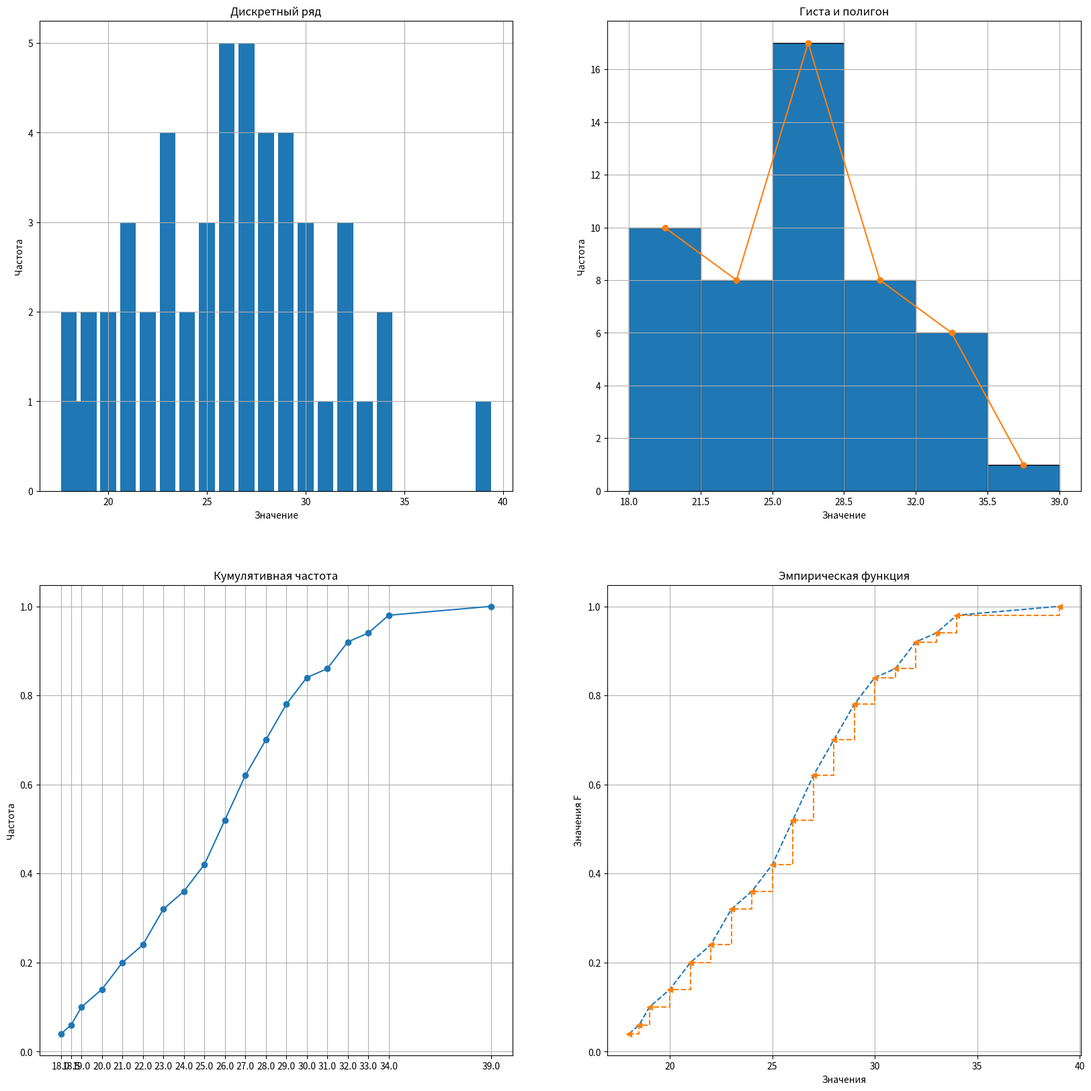

Write the Python code that produced this figure.
import numpy as np
import matplotlib.pyplot as plt
from scipy import stats
import pandas as pd

filename = 'file.csv'

# Инициализация данных
vals = [39, 19, 21, 28, 26, 27, 29, 28, 28, 27, 23, 26, 32, 34, 26, 24, 22, 19, 23, 27, 30, 29, 25, 18, 18.5, 20, 22, 24, 28, 31, 33, 25, 18, 21, 26, 30, 32, 34, 29, 26, 21, 20, 23, 25, 27, 30, 32, 29, 27, 23]
vals = np.array(vals)
vals = np.sort(vals)

# Очистка файла перед записью
open(filename, 'w').close()

# 1. Дискретный ряд
unique, frequency = np.unique(vals, return_counts=True)
print(f'Контр.сумма: {sum(frequency)}, ожидали 50')
discrete_vals = pd.DataFrame({'Значение': unique, 'Частота': frequency})
with open(filename, 'a') as f:
    f.write('Дискретный ряд: Уникальные значения и их частоты\n')
discrete_vals.to_csv(filename, mode='a', index=False)
print(discrete_vals)

# Построение графиков
plt.figure(figsize=(20, 20))

plt.subplot(2, 2, 1)
plt.grid(True)
plt.bar(unique, frequency)
plt.title('Дискретный ряд')
plt.ylabel('Частота')
plt.xlabel('Значение')

# 2. Интервальный ряд
n = vals.size
k = int(1 + np.log2(n))
hist, bin_edges = np.histogram(vals, bins=k)
interval_vals = pd.DataFrame({
    'Интервал': [f'{bin_edges[i]:.1f}, {bin_edges[i+1]:.1f}' for i in range(len(bin_edges)-1)],
    'Частота': hist
})
with open(filename, 'a') as f:
    f.write('\nИнтервальный ряд: Интервалы и их частоты\n')
interval_vals.to_csv(filename, mode='a', index=False)
print(interval_vals)

plt.subplot(2, 2, 2)
plt.grid(True)
plt.hist(vals, bins=k, edgecolor='black')
plt.title('Гиста и полигон')
plt.ylabel('Частота')
plt.xlabel('Значение')
plt.xticks(bin_edges, [f'{x:.1f}' for x in bin_edges])

bin_centers = (bin_edges[:-1] + bin_edges[1:]) / 2
plt.plot(bin_centers, hist, marker='o')

# 3. Кумулята
cum = np.cumsum(frequency)
plt.subplot(2, 2, 3)
plt.title('Кумулятивная частота')
plt.ylabel('Частота')
plt.xticks(unique)
plt.grid(True)
plt.plot(unique, cum/cum[-1], marker='o')

# 4. Эмпирическая функция
empf = np.cumsum(frequency) / n
plt.subplot(2, 2, 4)
plt.grid(True)
plt.plot(unique, cum/cum[-1], linestyle='--', marker=None)
plt.step(unique, empf, '<--', where='post')
plt.title('Эмпирическая функция')
plt.xlabel('Значения')
plt.ylabel('Значения F')

# 5. Статистические показатели
mode = stats.mode(vals, keepdims=True).mode[0]
median = np.median(vals)
mean = np.mean(vals)
variance = np.var(vals, ddof=1)
std = np.std(vals, ddof=1)
cv = (std / mean) * 100
skew = stats.skew(vals)
kurt = stats.kurtosis(vals)

confidence_level = 0.95
alpha = 1 - confidence_level
t_crit = stats.t.ppf(1 - alpha/2, df=n-1)
mean_ci_lower = mean - t_crit * (std / np.sqrt(n))
mean_ci_upper = mean + t_crit * (std / np.sqrt(n))
chi2_lower = stats.chi2.ppf(alpha/2, df=n-1)
chi2_upper = stats.chi2.ppf(1 - alpha/2, df=n-1)
var_ci_lower = (n-1) * variance / chi2_upper
var_ci_upper = (n-1) * variance / chi2_lower
std_ci_lower = np.sqrt(var_ci_lower)
std_ci_upper = np.sqrt(var_ci_upper)

statistics_dict = {
    "Мода": mode,
    "Медиана": median,
    "Выборочное среднее": round(mean, 2),
    "Выборочная дисперсия": round(variance, 2),
    "Выборочное среднее сквадратическое отклонение": round(std, 2),
    "Коэффициент вариации": f"{round(cv, 2)}%",
    "Ассиметрия": round(skew, 2),
    "Эксцесс": round(kurt, 2),
    "ДИ для среднего": f"({round(mean_ci_lower, 2)}, {round(mean_ci_upper, 2)})",
    "ДИ для дисперсии": f"({round(std_ci_lower, 2)}, {round(std_ci_upper, 2)})"
}
stat_vals = pd.DataFrame({'Название': statistics_dict.keys(), 'Значение': statistics_dict.values()})
with open(filename, 'a') as f:
    f.write('\nСтатистические показатели: Основные характеристики выборки\n')
stat_vals.to_csv(filename, mode='a', index=False)

print(f"\nМода: {mode}")
print(f"Медиана: {median}")
print(f"Выборочное среднее: {mean:.2f}")
print(f"Выборочная дисперсия: {variance:.2f}")
print(f"Выборочное среднее сквадратическое отклонение: {std:.2f}")
print(f"Коэффициент вариации: {cv:.2f}%")
print(f"Ассиметрия: {skew:.2f}")
print(f"Эксцесс: {kurt:.2f}")
print(f"ДИ для среднего: ({mean_ci_lower:.2f}, {mean_ci_upper:.2f})")
print(f"ДИ для дисперсии: ({std_ci_lower:.2f}, {std_ci_upper:.2f})")

# 6. Условные варианты
relative_frequencies = frequency / n
cumulative_frequencies = np.cumsum(frequency)
cumulative_relative_frequencies = cumulative_frequencies / n
conditional_variants = (unique - mean) / std
conditional_variants_df = pd.DataFrame({
    'Значение (x_i)': unique,
    'Условные варианты (u_i)': conditional_variants,
    'Частоты (n_i)': frequency,
    'Относительные частоты (w_i)': relative_frequencies,
    'Кумулятивные частоты (N_i)': cumulative_frequencies,
    'Кумулятивные относительные частоты (W_i)': cumulative_relative_frequencies
})
with open(filename, 'a') as f:
    f.write('\nУсловные варианты: Характеристики дискретного ряда с условными вариантами\n')
conditional_variants_df.to_csv(filename, mode='a', index=False)

# Новая таблица: варианты, относительные частоты, накопительные относительные частоты
variants_table = pd.DataFrame({
    'Варианты': unique,
    'Относительные частоты': relative_frequencies,
    'Накопительные относительные частоты': cumulative_relative_frequencies
})
print('\nТаблица с вариантами, относительными и накопительными относительными частотами:')
print(variants_table)
with open(filename, 'a') as f:
    f.write('\nТаблица с вариантами, относительными и накопительными относительными частотами\n')
variants_table.to_csv(filename, mode='a', index=False)

# 7. Эмпирическая функция распределения с пределами
intervals = []
f_vals = []

# Первая строка для F=0
intervals.append(f'-∞ < x ≤ {unique[0]:.1f}')
f_vals.append(0.0)

# Для промежуточных интервалов
for i in range(len(unique) - 1):
    intervals.append(f'{unique[i]:.1f} < x ≤  {unique[i+1]:.1f}')
    f_vals.append(empf[i])

# Последняя строка для F=1
intervals.append(f'{unique[-1]:.1f}  < x < +∞')
f_vals.append(empf[-1])

ecdf_df = pd.DataFrame({
    'F(x)': f_vals,
    'Интервал': intervals
})
print('\nЭмпирическая функция распределения с пределами:')
print(ecdf_df)
with open(filename, 'a') as f:
    f.write('\nЭмпирическая функция распределения: Cоответствующие значения F(x) и интервалы x\n')
ecdf_df.to_csv(filename, mode='a', index=False)

# 8. Контрольные вычисления
sum_ni = np.sum(frequency)
sum_ni_ui = np.sum(frequency * conditional_variants)
sum_ni_ui2 = np.sum(frequency * conditional_variants**2)
left_side = sum_ni + 2 * sum_ni_ui + sum_ni_ui2
sum_ni_ui_plus_1_squared = np.sum(frequency * (conditional_variants + 1)**2)
right_side = sum_ni_ui_plus_1_squared
summ = abs(left_side - right_side) < 1e-10
control_result = pd.DataFrame({
    'Σn_i': [sum_ni],
    'Σn_i u_i': [sum_ni_ui],
    'Σn_i u_i^2': [sum_ni_ui2],
    'Левая часть (Σn_i + 2Σn_i u_i + Σn_i u_i^2)': [left_side],
    'Правая часть (Σn_i (u_i + 1)^2)': [right_side],
    'Правильность суммы': [summ]
}, index=[0])
with open(filename, 'a') as f:
    f.write('\nКонтрольные вычисления: Проверка равенства левой и правой части уравнения\n')
control_result.to_csv(filename, mode='a', index=False)

print("\nКонтроль вычислений:")
print(f"Σn_i: {sum_ni}")
print(f"Σn_i u_i: {sum_ni_ui:.4f}")
print(f"Σn_i u_i^2: {sum_ni_ui2:.4f}")
print(f"Левая часть (Σn_i + 2Σn_i u_i + Σn_i u_i^2): {left_side:.4f}")
print(f"Правая часть (Σn_i (u_i + 1)^2): {right_side:.4f}")
if summ:
    print("Контроль пройден: обе части уравнения равны.")
else:
    print("Контроль не пройден: разница между частями уравнения значительна.")

# Пояснения
print("\nПояснения:")
print("- Мода: 26 -- чаще всего наблюдаемый дебет газа скважины.")
print("- Медиана: 26 -- скважина вырабатывает либо больше 26 в половине случаев, либо меньше в половине случаев.")
print("- Выборочное среднее: В среднем скважина вырабатывает 26 в день, для оценки общей производительности.")
print("- Выборочная дисперсия: Мера разброса данных вокруг среднего -- неслабый разброс значений в дебетах скважины (неоднородность).")
print("- Выборочное стандартное отклонение: Квадратный корень из дисперсии, в тех же единицах, что и данные, в среднем разброс ±4 единицы в выдаче газа.")
print("- Коэффициент вариации: То же самое, что и отклонение, но в процентах.")
print("- Асимметрия: Показывает, что в среднем скважина выдает больше среднего значения в день (т.к. положительная, то правосторонняя).")
print("- Эксцесс: Много экстремальных значений (сильно отличающихся от среднего), показывает нестабильность.")
print("- Доверительный интервал для среднего: Показывает, что средний дебит будет лежать в 24.75-27.43 с вероятностью 95%.")
print("- Доверительный интервал для стандартного отклонения: Показывает, что СКО будет лежать в (3.94, 5.88) с вероятностью 95%.")

plt.savefig('file.png')
# plt.show()
